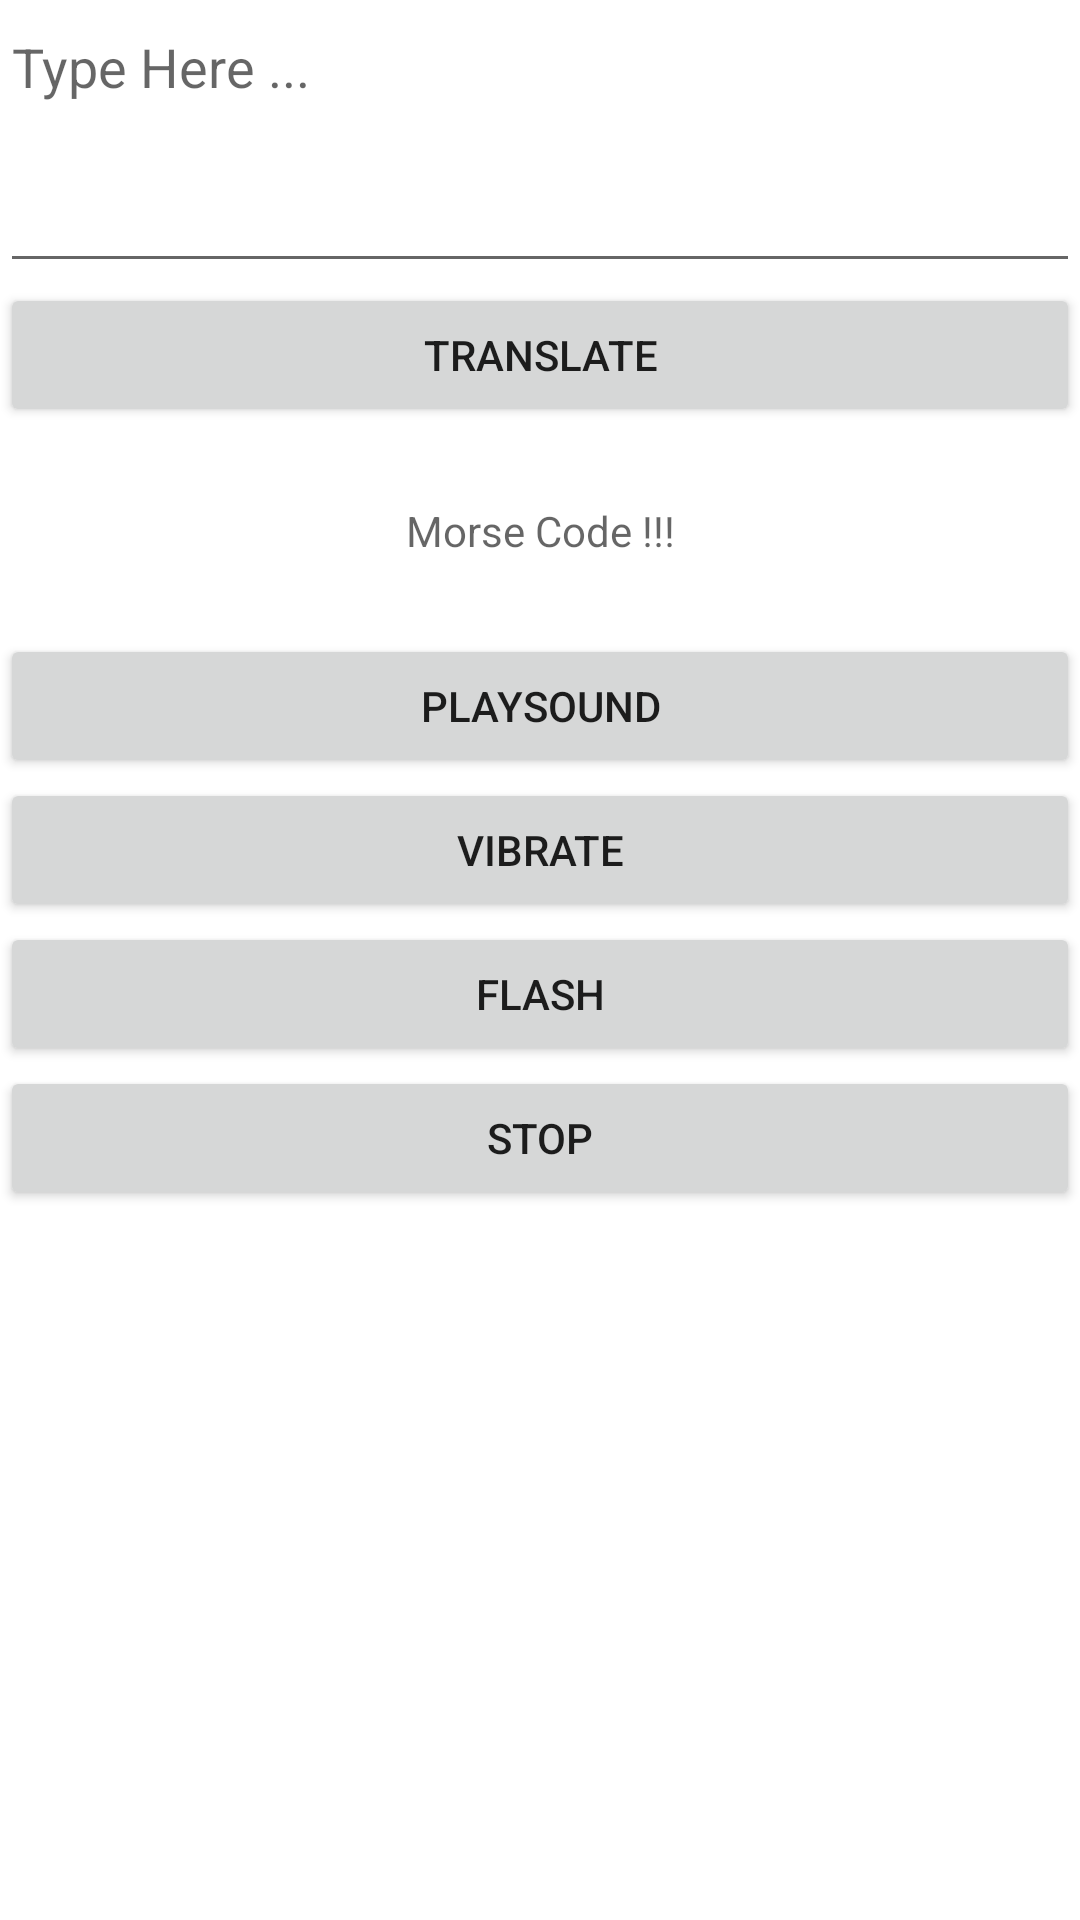

This screen was rendered from an Android layout file. Write that file and the resources it references.
<!-- AndroidManifest.xml: application theme Theme.CodeGenerator -->
<!-- res/layout/activity_morse_code.xml -->
<?xml version="1.0" encoding="utf-8"?>
<androidx.constraintlayout.widget.ConstraintLayout xmlns:android="http://schemas.android.com/apk/res/android"
    xmlns:app="http://schemas.android.com/apk/res-auto"
    xmlns:tools="http://schemas.android.com/tools"
    android:layout_width="match_parent"
    android:layout_height="match_parent"
    tools:context=".morseCode">


    <EditText
        android:id="@+id/editText"
        android:layout_width="match_parent"
        android:layout_height="wrap_content"
        android:hint="Type Here ... "
        android:paddingBottom="60dp"
        app:layout_constraintTop_toTopOf="parent"
        tools:layout_editor_absoluteX="15dp" />

    <Button
        android:id="@+id/buttonTranslate"
        android:layout_width="match_parent"
        android:layout_height="wrap_content"
        android:text="translate"
        app:layout_constraintTop_toBottomOf="@+id/editText"
        tools:layout_editor_absoluteX="15dp" />

    <TextView
        android:id="@+id/textView"
        android:layout_width="match_parent"
        android:layout_height="wrap_content"
        android:gravity="center"
        android:hint="Morse Code !!!"
        android:padding="25dp"
        app:layout_constraintTop_toBottomOf="@+id/buttonTranslate"
        tools:layout_editor_absoluteX="15dp" />

    <Button
        android:id="@+id/buttonPlaysound"
        android:layout_width="match_parent"
        android:layout_height="wrap_content"
        android:text="playSound"
        app:layout_constraintTop_toBottomOf="@+id/textView"
        tools:layout_editor_absoluteX="15dp" />

    <Button
        android:id="@+id/buttonVibration"
        android:layout_width="match_parent"
        android:layout_height="wrap_content"
        android:text="vibrate"
        app:layout_constraintTop_toBottomOf="@+id/buttonPlaysound"
        tools:layout_editor_absoluteX="15dp" />

    <Button
        android:id="@+id/flashButton"
        android:layout_width="match_parent"
        android:layout_height="wrap_content"
        android:text="flash"
        app:layout_constraintTop_toBottomOf="@+id/buttonVibration"
        tools:layout_editor_absoluteX="15dp" />

    <Button
        android:id="@+id/stopButton"
        android:layout_width="match_parent"
        android:layout_height="wrap_content"
        android:text="stop"
        app:layout_constraintTop_toBottomOf="@+id/flashButton"
        tools:layout_editor_absoluteX="15dp" />

</androidx.constraintlayout.widget.ConstraintLayout>
<!-- resources referenced by this layout -->
<resources>
  <style name="Theme.CodeGenerator" parent="Theme.MaterialComponents.DayNight.DarkActionBar">
          
          <item name="colorPrimary">#2ECC71</item>
          <item name="colorPrimaryVariant">#196F3D</item>
          <item name="colorOnPrimary">@color/white</item>
          
          <item name="colorSecondary">@color/teal_200</item>
          <item name="colorSecondaryVariant">@color/teal_700</item>
          <item name="colorOnSecondary">@color/black</item>
          
          <item name="android:statusBarColor" tools:targetApi="l">?attr/colorPrimaryVariant</item>
          
      </style>
  <!-- not gathered from this repository: default colours our renderer supplied (Android Studio template values) -->
  <color name="teal_200">#FF03DAC5</color>
  <color name="teal_700">#FF018786</color>
  <color name="black">#FF000000</color>
  <color name="white">#FFFFFFFF</color>
</resources>
